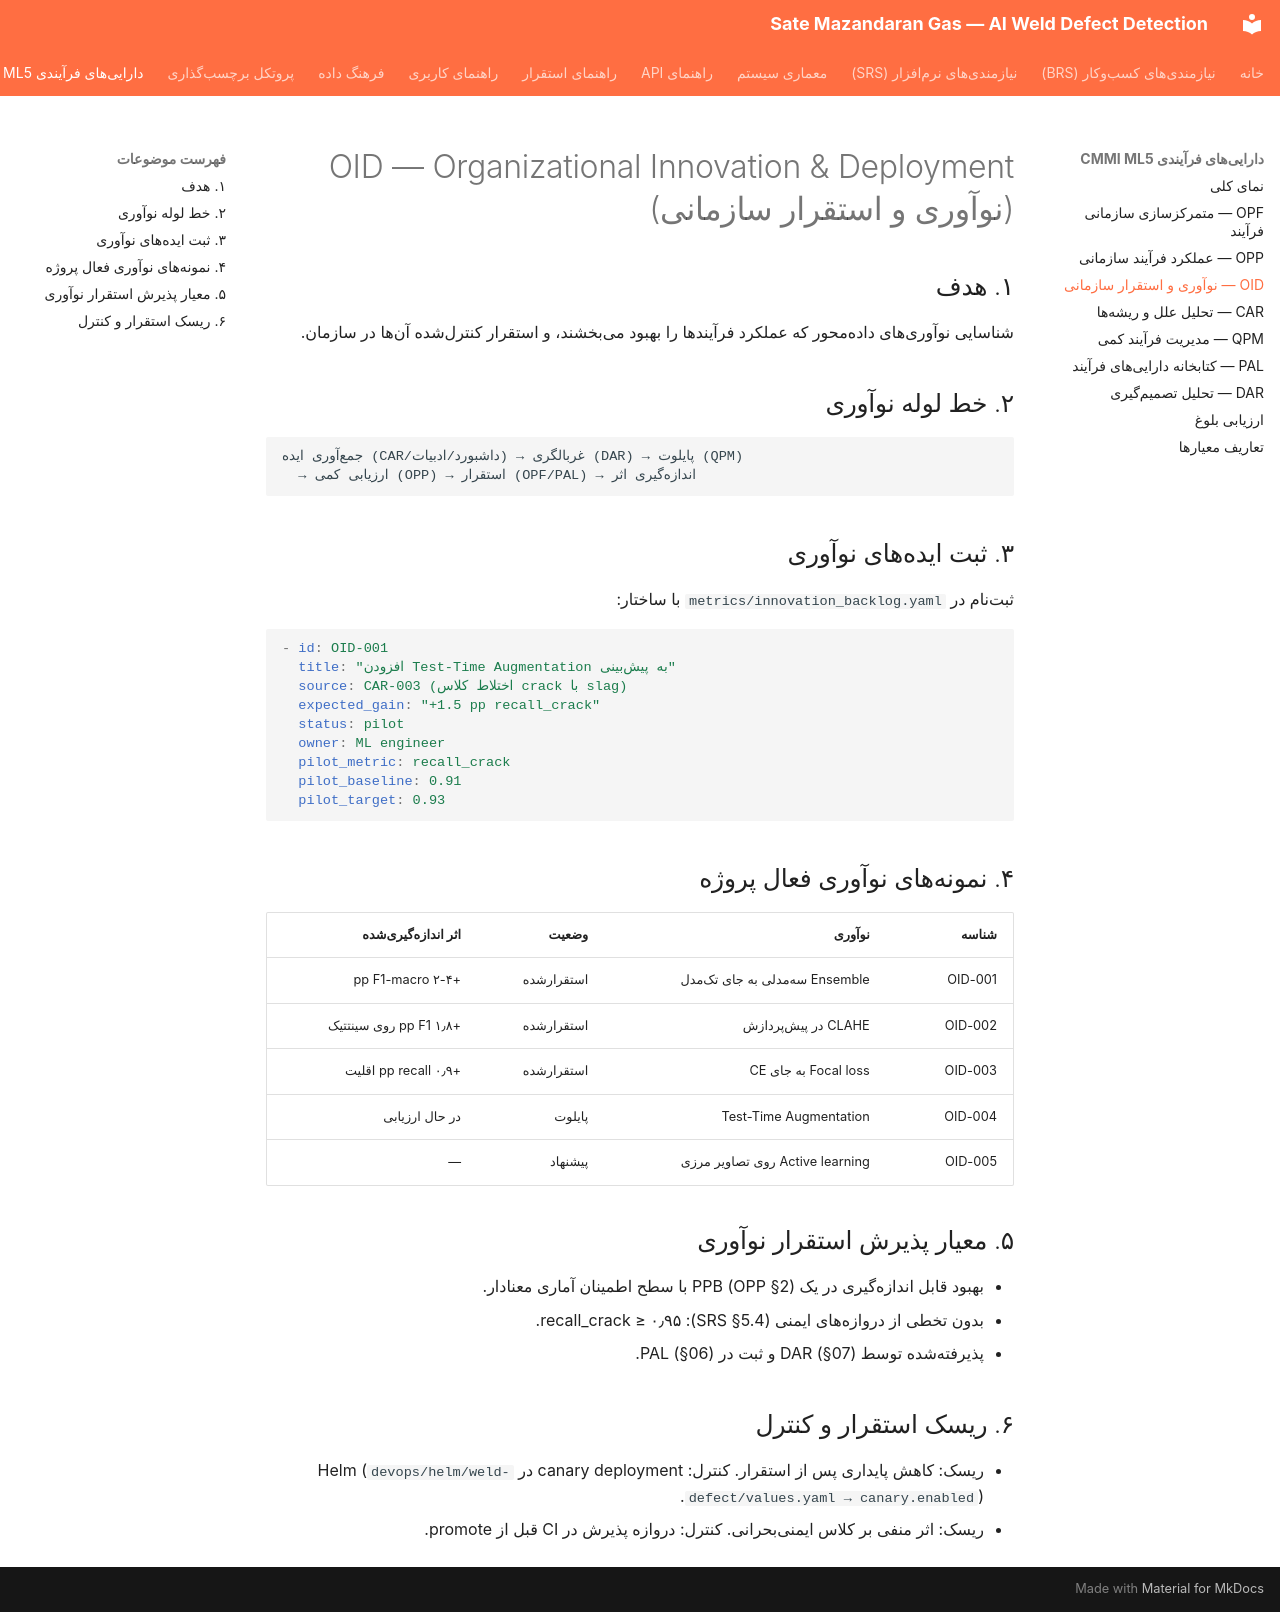

repository: parsasohrab1/sate-mazandaran-gas · page: CMMI_ML5/03_OID/index.html · generator: mkdocs

# OID — Organizational Innovation & Deployment (نوآوری و استقرار سازمانی)

## ۱. هدف
شناسایی نوآوریهای دادهمحور که عملکرد فرآیندها را بهبود میبخشند، و استقرار
کنترلشده آنها در سازمان.

## ۲. خط لوله نوآوری

```
جمعآوری ایده (CAR/داشبورد/ادبیات) → غربالگری (DAR) → پایلوت (QPM)
  → ارزیابی کمی (OPP) → استقرار (OPF/PAL) → اندازهگیری اثر
```

## ۳. ثبت ایدههای نوآوری

ثبتنام در `metrics/innovation_backlog.yaml` با ساختار:
```yaml
- id: OID-001
  title: "افزودن Test-Time Augmentation به پیشبینی"
  source: CAR-003 (اختلاط کلاس crack با slag)
  expected_gain: "+1.5 pp recall_crack"
  status: pilot
  owner: ML engineer
  pilot_metric: recall_crack
  pilot_baseline: 0.91
  pilot_target: 0.93
```

## ۴. نمونههای نوآوری فعال پروژه

| شناسه | نوآوری | وضعیت | اثر اندازهگیریشده |
|-------|--------|-------|---------------------|
| OID-001 | Ensemble سهمدلی به جای تکمدل | استقرارشده | +۲-۴ pp F1-macro |
| OID-002 | CLAHE در پیشپردازش | استقرارشده | +۱٫۸ pp F1 روی سینتتیک |
| OID-003 | Focal loss به جای CE | استقرارشده | +۰٫۹ pp recall اقلیت |
| OID-004 | Test-Time Augmentation | پایلوت | در حال ارزیابی |
| OID-005 | Active learning روی تصاویر مرزی | پیشنهاد | — |

## ۵. معیار پذیرش استقرار نوآوری
- بهبود قابل اندازهگیری در یک PPB (OPP §2) با سطح اطمینان آماری معنادار.
- بدون تخطی از دروازههای ایمنی (SRS §5.4): recall_crack ≥ ۰٫۹۵.
- پذیرفتهشده توسط DAR (§07) و ثبت در PAL (§06).

## ۶. ریسک استقرار و کنترل
- ریسک: کاهش پایداری پس از استقرار. کنترل: canary deployment در Helm
  (`devops/helm/weld-defect/values.yaml → canary.enabled`).
- ریسک: اثر منفی بر کلاس ایمنیبحرانی. کنترل: دروازه پذیرش در CI قبل از promote.
